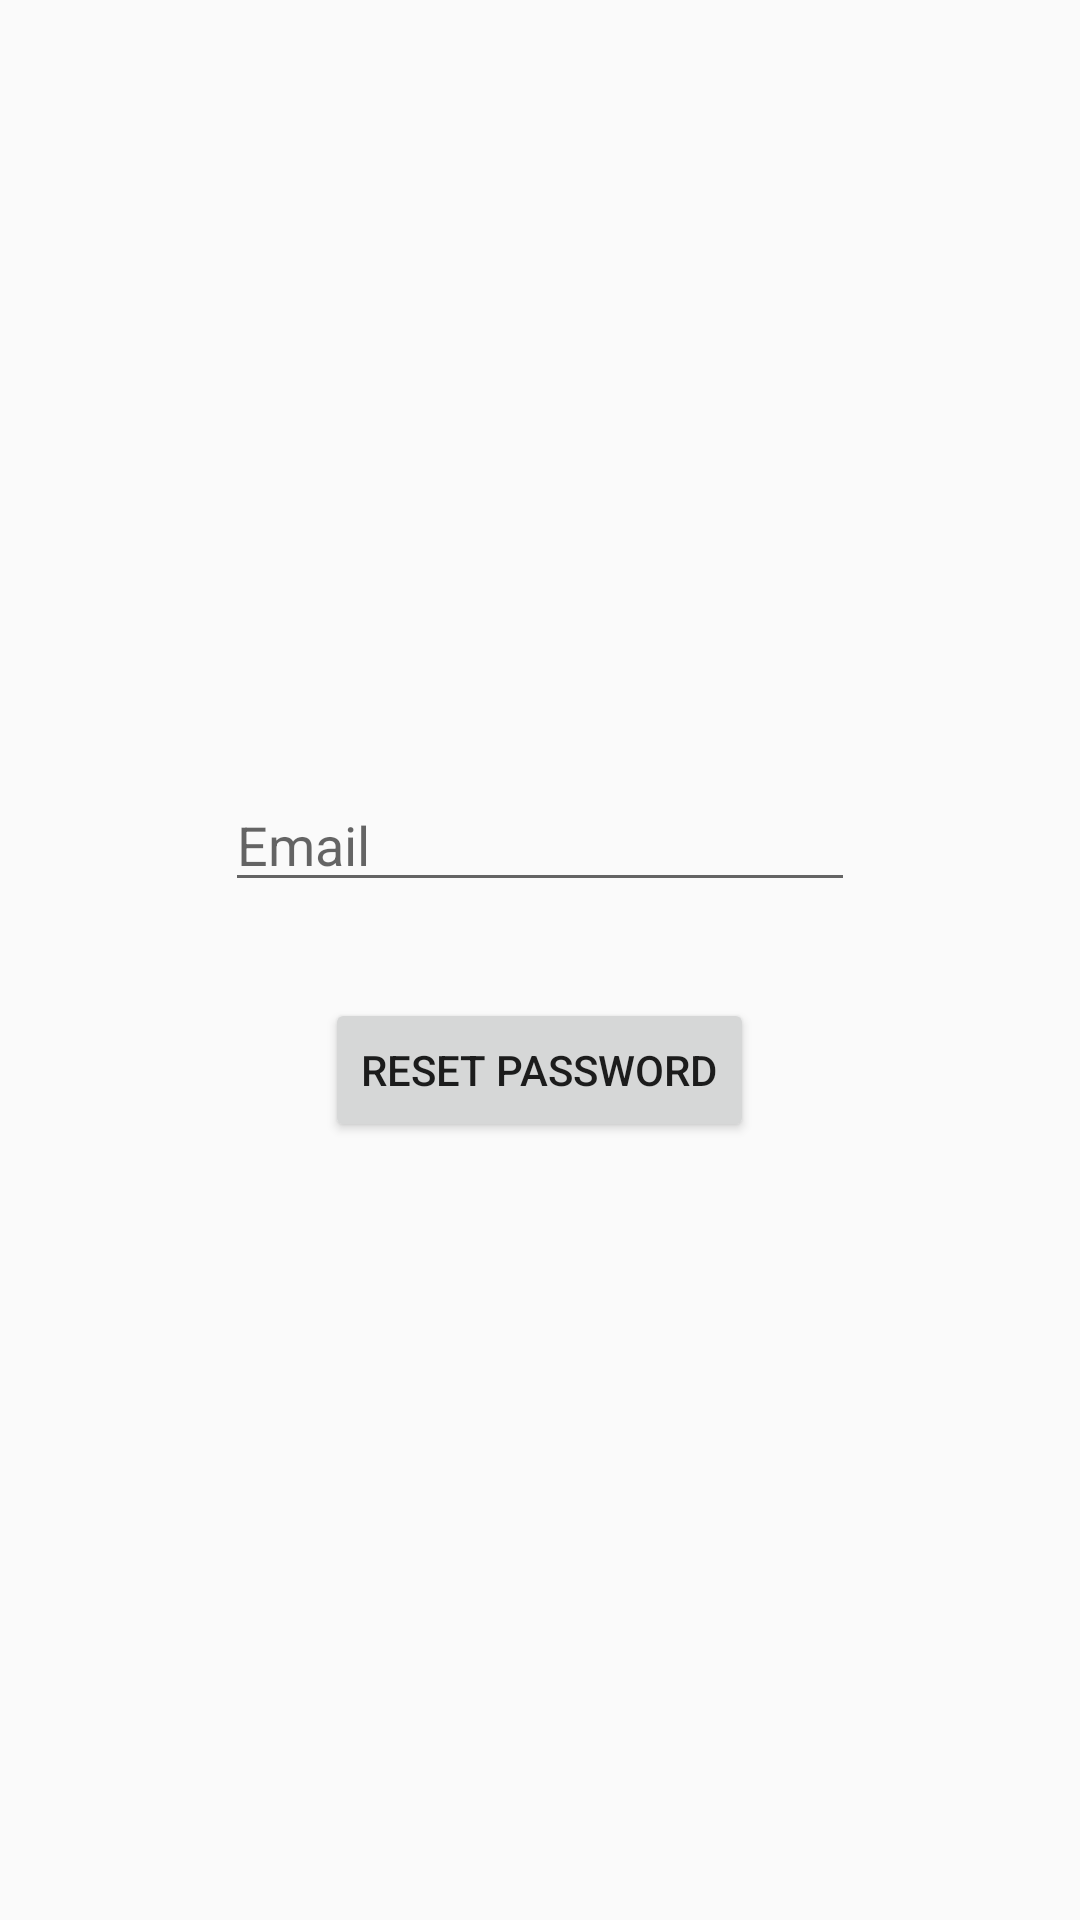

The Android layout XML behind this screen, and the referenced resources:
<!-- AndroidManifest.xml: application theme AppTheme -->
<!-- res/layout/activity_forgot_password.xml -->
<?xml version="1.0" encoding="utf-8"?>
<LinearLayout xmlns:android="http://schemas.android.com/apk/res/android"
    xmlns:app="http://schemas.android.com/apk/res-auto"
    xmlns:tools="http://schemas.android.com/tools"
    android:layout_width="match_parent"
    android:layout_height="match_parent"
    tools:context=".forgotPassword"
    android:orientation="vertical"
    android:layout_gravity="center"
    android:gravity="center"
    >
    <EditText
        android:id="@+id/emailforgot"
        android:layout_width="wrap_content"
        android:layout_height="wrap_content"
        android:text=""
        android:textAlignment="viewStart"
        android:hint="Email"
        android:ems="10"
        />
    <Button
        android:id="@+id/resetpass"
        android:layout_width="wrap_content"
        android:layout_height="wrap_content"
        android:text="Reset Password"
        android:layout_marginTop="32dp"
        />

</LinearLayout>
<!-- resources referenced by this layout -->
<resources>
  <style name="AppTheme" parent="Theme.AppCompat.Light.DarkActionBar">
          
          <item name="colorPrimary">@color/ic_launcher_background</item>
          <item name="colorPrimaryDark">@color/ic_launcher_background</item>
          <item name="colorAccent">@color/colorAccent</item>
      </style>
  <color name="ic_launcher_background">#3F53A7</color>
  <color name="colorAccent">#D81B60</color>
</resources>
